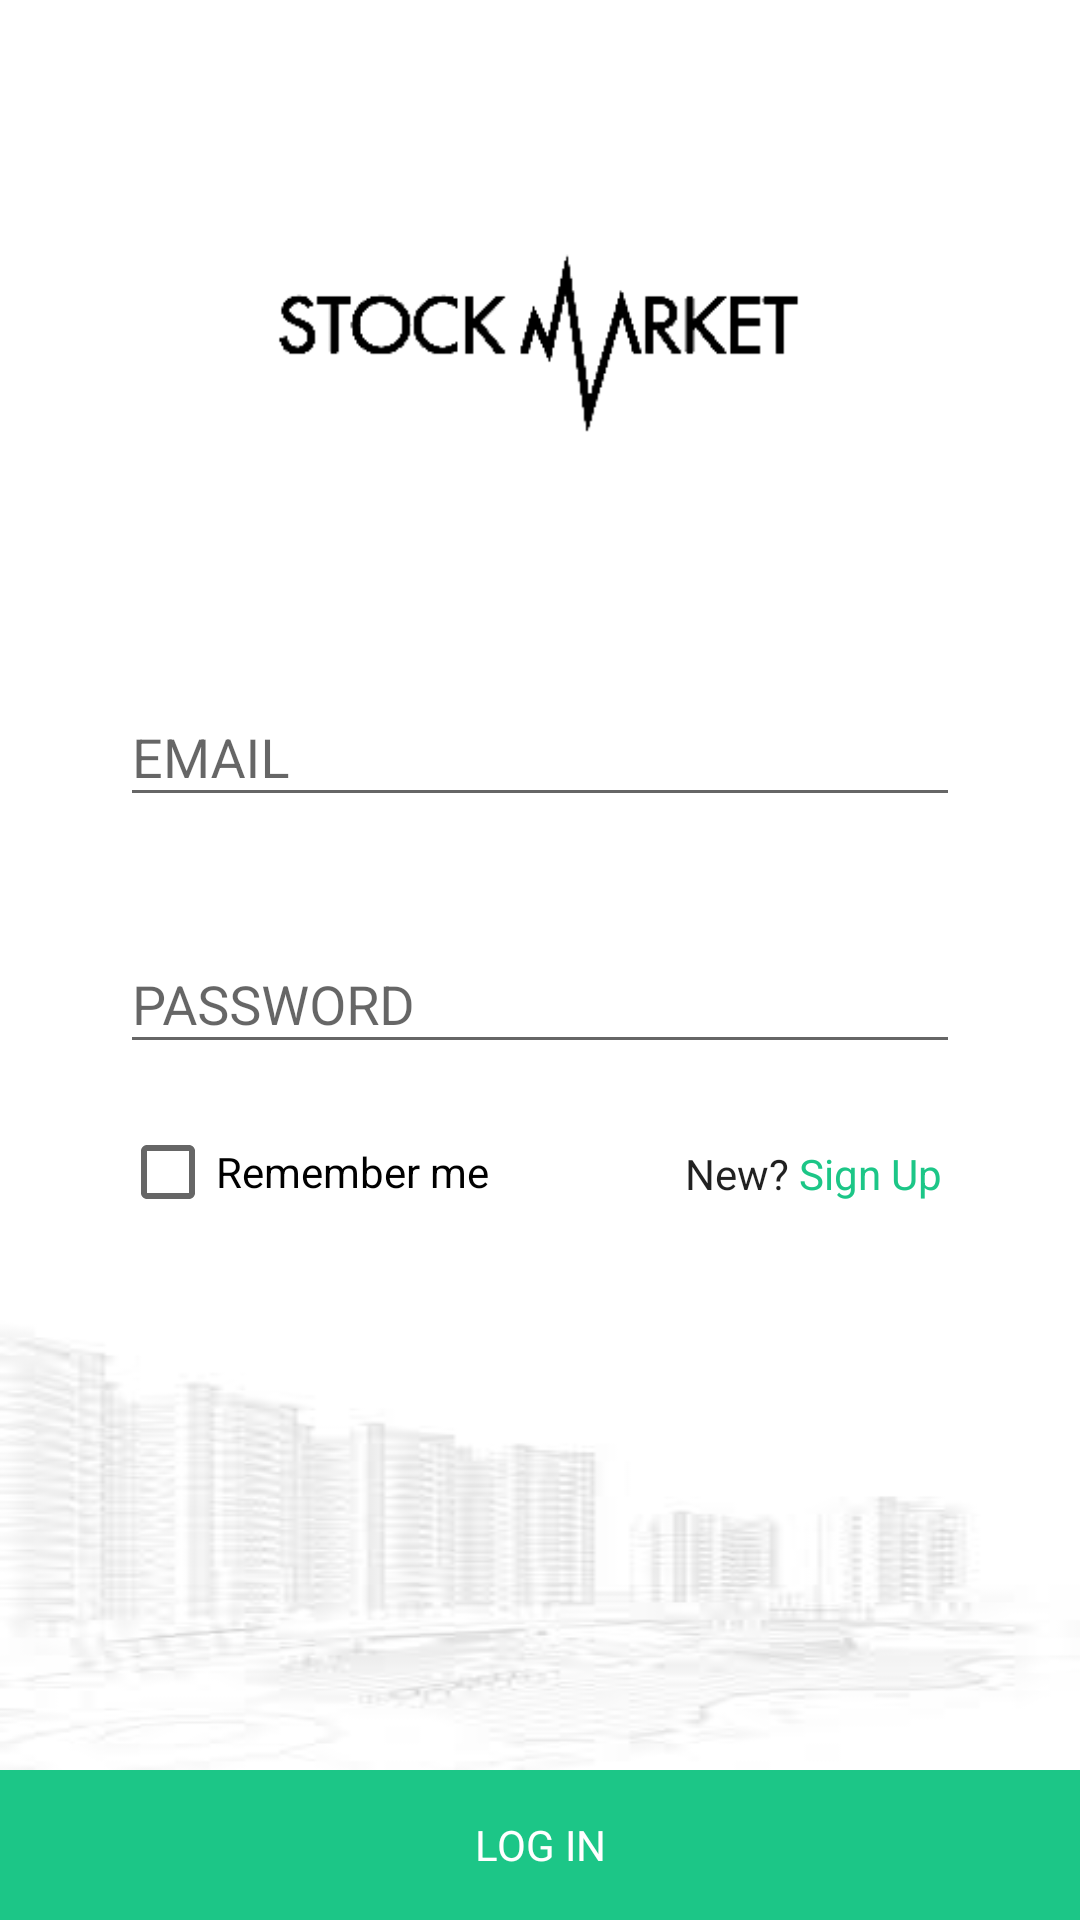

Write the Android layout XML for this screen, with the resource values it uses.
<!-- AndroidManifest.xml: application theme AppTheme -->
<!-- res/layout/activity_login.xml -->
<?xml version="1.0" encoding="utf-8"?>
<RelativeLayout xmlns:android="http://schemas.android.com/apk/res/android"
    xmlns:app="http://schemas.android.com/apk/res-auto"
    xmlns:tools="http://schemas.android.com/tools"
    android:layout_width="match_parent"
    android:layout_height="match_parent"
    tools:context="example.stockexchangegh.Login"
    android:background="#FFFFFF"
    android:orientation="vertical">

    <android.support.design.widget.TextInputLayout
        android:layout_width="match_parent"
        android:layout_height="wrap_content"
        android:layout_marginTop="0dp"
        android:layout_marginLeft="40dp"
        android:layout_marginRight="40dp"
        android:layout_below="@id/headerImage"
        android:id="@+id/emailFieldTextInputLayout">
        <android.support.design.widget.TextInputEditText
            android:id="@+id/emailField"
            android:layout_width="match_parent"
            android:layout_height="wrap_content"
            android:ems="10"
            android:hint="EMAIL"
            android:inputType="textPersonName"
            android:layout_centerHorizontal="true"/>
    </android.support.design.widget.TextInputLayout>

    <android.support.design.widget.TextInputLayout
        android:layout_width="match_parent"
        android:layout_height="wrap_content"
        android:layout_marginLeft="40dp"
        android:layout_marginRight="40dp"
        android:layout_marginTop="30dp"
        android:layout_below="@+id/emailFieldTextInputLayout"
        android:id="@+id/passwordFieldTextInputLayout">
        <android.support.design.widget.TextInputEditText
            android:id="@+id/passwordField"
            android:layout_width="match_parent"
            android:layout_height="wrap_content"
            android:layout_centerHorizontal="true"
            android:ems="10"
            android:hint="PASSWORD"
            android:inputType="textPassword" />

    </android.support.design.widget.TextInputLayout>


    <CheckBox
        android:id="@+id/rememberUser"
        android:layout_width="wrap_content"
        android:layout_height="wrap_content"
        android:layout_below="@id/passwordFieldTextInputLayout"
        android:layout_marginLeft="40dp"
        android:layout_marginRight="100dp"
        android:layout_marginTop="20dp"
        android:text="Remember me" />

    <Button
        android:id="@+id/login"
        android:layout_width="match_parent"
        android:layout_height="50dp"
        android:layout_centerHorizontal="true"
        android:layout_alignParentBottom="true"
        android:padding="0dp"
        android:layout_margin="0dp"
        style="@style/ButtonStyle"
        android:text="LOG IN"
        android:textAlignment="center"
        android:gravity="center"/>

    <TextView
        android:id="@+id/newText"
        android:layout_width="wrap_content"
        android:layout_height="wrap_content"
        android:text="New?"
        android:layout_toLeftOf="@id/signUp"
        android:layout_marginTop="27dp"
        android:layout_below="@id/passwordFieldTextInputLayout" />

    <TextView
        android:id="@+id/signUp"
        android:layout_width="wrap_content"
        android:layout_height="wrap_content"
        android:text=" Sign Up"
        android:layout_toRightOf="@id/rememberUser"
        android:layout_marginRight="40dp"
        android:layout_marginTop="27dp"
        android:textColor="#FF1CC687"
        android:layout_below="@id/passwordFieldTextInputLayout" />

    <ImageView
        android:id="@+id/headerImage"
        android:layout_width="wrap_content"
        android:layout_height="120dp"
        android:layout_centerHorizontal="true"
        android:layout_marginBottom="50dp"
        android:layout_marginTop="50dp"
        app:srcCompat="@drawable/stockexchange2" />

    <ImageView
        android:id="@+id/watermark"
        android:layout_width="match_parent"
        android:layout_height="150dp"
        android:layout_above="@+id/login"
        android:scaleType="fitXY"
        app:srcCompat="@drawable/watermark1" />

    <ProgressBar
        android:id="@+id/progressBar"
        android:layout_width="30dp"
        android:layout_height="30dp"
        android:layout_below="@+id/emailFieldTextInputLayout"
        android:layout_centerHorizontal="true"
        android:layout_gravity="center"
        android:visibility="gone" />
</RelativeLayout>
<!-- resources referenced by this layout -->
<resources>
  <!-- drawable stockexchange2: png bitmap (drawable, 2806 bytes) -->
  <!-- drawable watermark1: jpg bitmap (drawable, 2855 bytes) -->
  <style name="ButtonStyle">
          <item name="android:background">@color/colorAccent</item>
          <item name="android:textAppearance">@style/TextAppearance.AppCompat.Widget.Button.Colored</item>
      </style>
  <style name="AppTheme" parent="Theme.AppCompat.Light.NoActionBar">
          
          <item name="colorPrimary">@color/colorPrimary</item>
          <item name="colorPrimaryDark">@color/colorPrimaryDark</item>
          <item name="colorAccent">@color/colorAccent</item>
  
          <item name="android:textViewStyle">@style/RobotoTextViewStyle</item>
          <item name="android:buttonStyle">@style/RobotoButtonStyle</item>
      </style>
  <color name="colorAccent">#FF1CC687</color>
  <color name="colorPrimary">#FF1CC687</color>
  <color name="colorPrimaryDark">#FF1CC687</color>
  <style name="RobotoTextViewStyle">
          <item name="android:fontFamily">sans-serif</item>
      </style>
  <style name="RobotoButtonStyle">
          <item name="android:fontFamily">sans-serif</item>
      </style>
</resources>
